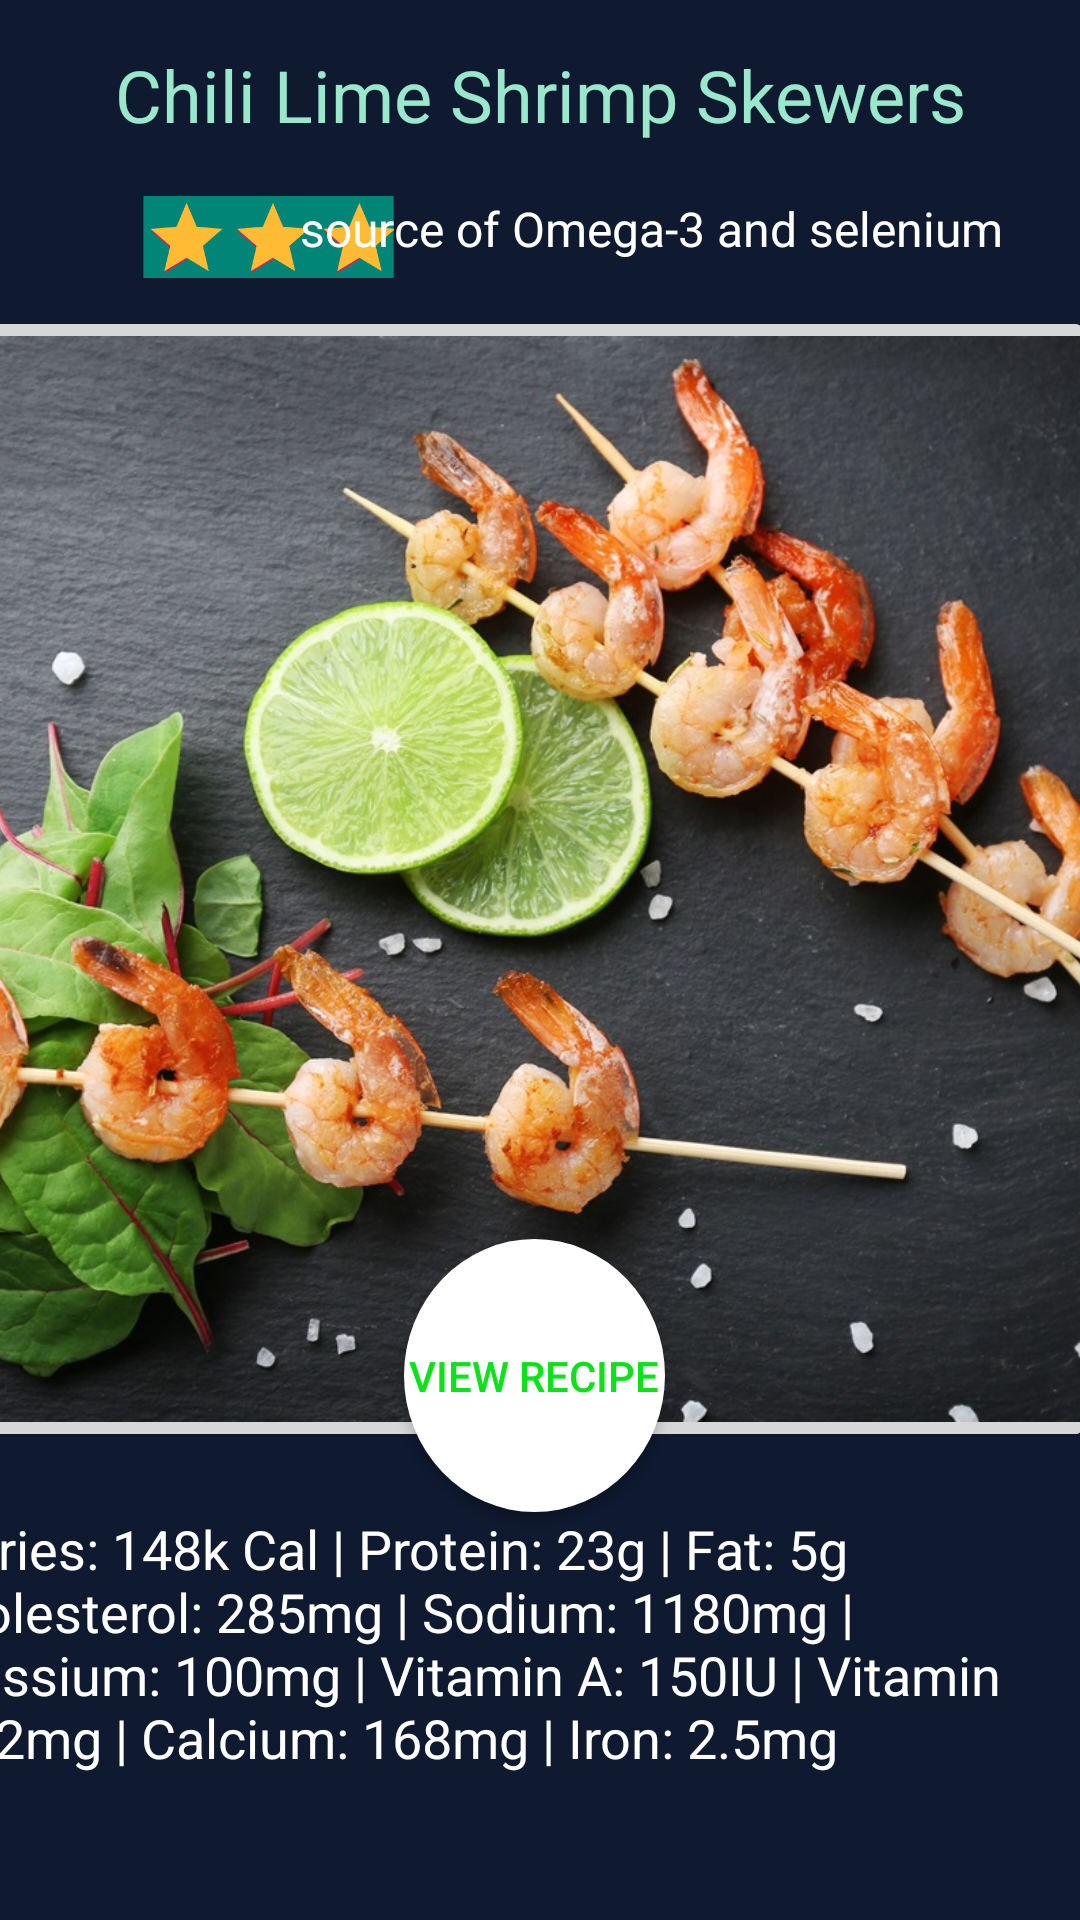

Reconstruct the res/layout file that produces this screen, plus the resources it refers to.
<!-- AndroidManifest.xml: application theme AppTheme -->
<!-- res/layout/fragment_healthyrecipe_food_menu.xml -->
<?xml version="1.0" encoding="utf-8"?>

<layout xmlns:tools="http://schemas.android.com/tools"
    xmlns:android="http://schemas.android.com/apk/res/android"
    xmlns:app="http://schemas.android.com/apk/res-auto">

    <androidx.constraintlayout.widget.ConstraintLayout
        android:id="@+id/food_menu"
        android:layout_width="409dp"
        android:layout_height="729dp"
        android:background="@color/food_background"
        android:filterTouchesWhenObscured="false"
        android:orientation="vertical"
        tools:layout_editor_absoluteX="1dp"
        tools:layout_editor_absoluteY="1dp">

        <RatingBar
            android:id="@+id/simpleRatingBar"
            android:layout_width="139dp"
            android:layout_height="46dp"
            android:layout_marginStart="20dp"
            android:layout_marginTop="56dp"
            android:background="@color/colorPrimary"
            android:progressTint="@android:color/holo_orange_light"
            android:rating="5"
            android:scaleX="0.6"
            android:scaleY="0.6"
            app:layout_constraintStart_toStartOf="parent"
            app:layout_constraintTop_toTopOf="parent" />

        <ImageButton
            android:id="@+id/shrimpt"
            android:layout_width="408dp"
            android:layout_height="382dp"
            android:adjustViewBounds="true"
            android:scaleType="centerCrop"
            app:layout_constraintEnd_toEndOf="parent"
            app:layout_constraintHorizontal_bias="0.913"
            app:layout_constraintStart_toStartOf="parent"
            app:layout_constraintTop_toBottomOf="@+id/simpleRatingBar"
            app:srcCompat="@drawable/shrimp" />

        <TextView
            android:id="@+id/food_title"
            android:layout_width="340dp"
            android:layout_height="50dp"
            android:text="@string/healthyrecipe_food"
            android:textAlignment="center"
            android:textColor="@color/sub_title"
            android:textSize="24sp"
            app:layout_constraintBottom_toTopOf="@+id/shrimpt"
            app:layout_constraintEnd_toEndOf="parent"
            app:layout_constraintHorizontal_bias="0.492"
            app:layout_constraintStart_toStartOf="parent"
            app:layout_constraintTop_toTopOf="parent"
            app:layout_constraintVertical_bias="0.296" />

        <TextView
            android:id="@+id/shrimpt_source_intro"
            android:layout_width="252dp"
            android:layout_height="36dp"
            android:layout_marginEnd="8dp"
            android:layout_marginBottom="14dp"
            android:text="@string/healthyrecipe_food_shrimp_source"
            android:textColor="@android:color/background_light"
            android:textSize="16sp"
            app:layout_constraintBottom_toTopOf="@+id/shrimpt"
            app:layout_constraintEnd_toEndOf="parent"
            app:layout_constraintTop_toBottomOf="@+id/food_title"
            app:layout_constraintVertical_bias="0.0" />

        <Button
            android:id="@+id/view_recipe"
            android:layout_width="87dp"
            android:layout_height="91dp"
            android:background="@drawable/round_button"
            android:gravity="center_vertical|center_horizontal"
            android:text="@string/healthyrecipe_food_viewRecipe_button"
            android:textColor="#0BE219"
            app:layout_constraintBottom_toTopOf="@+id/food_fact"
            app:layout_constraintEnd_toEndOf="parent"
            app:layout_constraintHorizontal_bias="0.493"
            app:layout_constraintStart_toStartOf="parent" />

        <TextView
            android:id="@+id/food_fact"
            android:layout_width="385dp"
            android:layout_height="122dp"
            android:layout_marginStart="12dp"
            android:layout_marginTop="20dp"
            android:layout_marginEnd="12dp"
            android:text="@string/healthyrecipe_food_shrimp_fact"
            android:textColor="@android:color/background_light"
            android:textSize="18sp"
            app:layout_constraintBottom_toBottomOf="parent"
            app:layout_constraintEnd_toEndOf="parent"
            app:layout_constraintHorizontal_bias="1.0"
            app:layout_constraintStart_toStartOf="parent"
            app:layout_constraintTop_toBottomOf="@+id/shrimpt"
            app:layout_constraintVertical_bias="0.0" />


    </androidx.constraintlayout.widget.ConstraintLayout>

</layout>
<!-- resources referenced by this layout -->
<resources>
  <color name="colorPrimary">#008577</color>
  <color name="food_background">#0F192F</color>
  <color name="sub_title">#99E8CC</color>
  <!-- drawable round_button (drawable-v24) -->
  <?xml version="1.0" encoding="utf-8"?>
  
  <selector xmlns:android="http://schemas.android.com/apk/res/android">
      <item android:state_pressed="false">
          <shape android:shape="oval">
              <solid android:color="#FFFFFF"/>
          </shape>
      </item>
      <item android:state_pressed="true">
          <shape android:shape="oval">
              <solid android:color="#FFFFFF"/>
          </shape>
      </item>
  </selector>
  <!-- drawable shrimp: jpg bitmap (drawable-v24, 336721 bytes) -->
  <string name="healthyrecipe_food">Chili Lime Shrimp Skewers</string>
  <string name="healthyrecipe_food_shrimp_fact">Calories: 148k Cal | Protein: 23g | Fat: 5g | Cholesterol: 285mg | Sodium: 1180mg | Potassium: 100mg | Vitamin A: 150IU | Vitamin C: 5.2mg | Calcium: 168mg | Iron: 2.5mg</string>
  <string name="healthyrecipe_food_shrimp_source">source of Omega-3 and selenium</string>
  <string name="healthyrecipe_food_viewRecipe_button">View Recipe</string>
  <style name="AppTheme" parent="Theme.AppCompat.Light.DarkActionBar">
          
          <item name="colorPrimary">@color/colorPrimary</item>
          <item name="colorPrimaryDark">@color/colorPrimaryDark</item>
          <item name="colorAccent">@color/colorAccent</item>
      </style>
  <color name="colorPrimaryDark">#00574B</color>
  <color name="colorAccent">#D81B60</color>
</resources>
